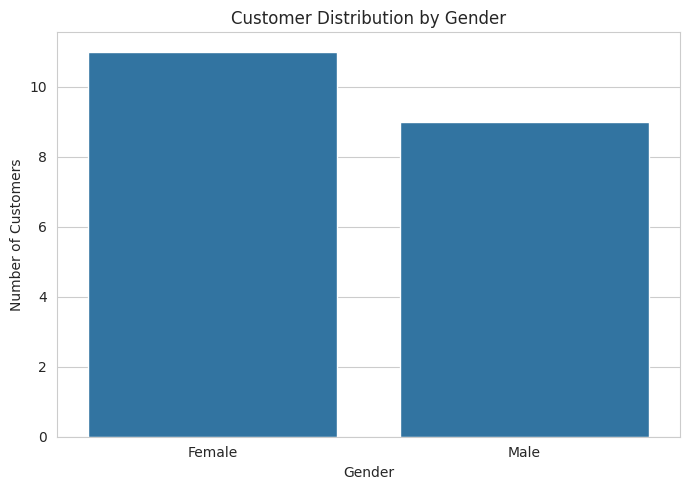
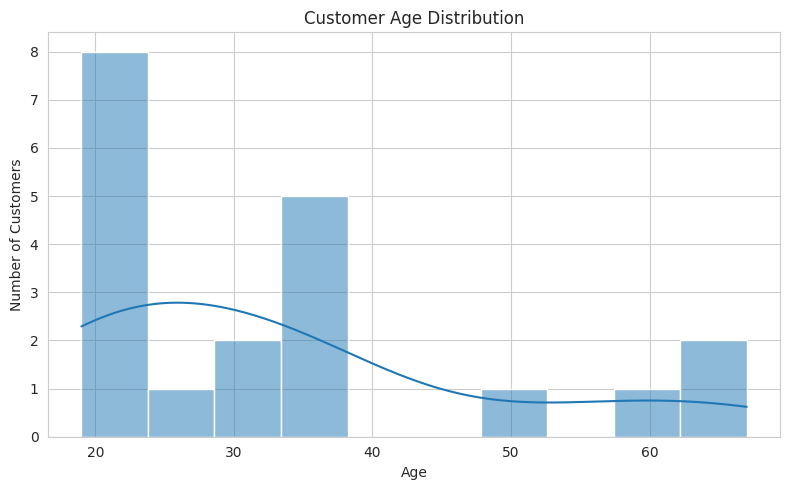
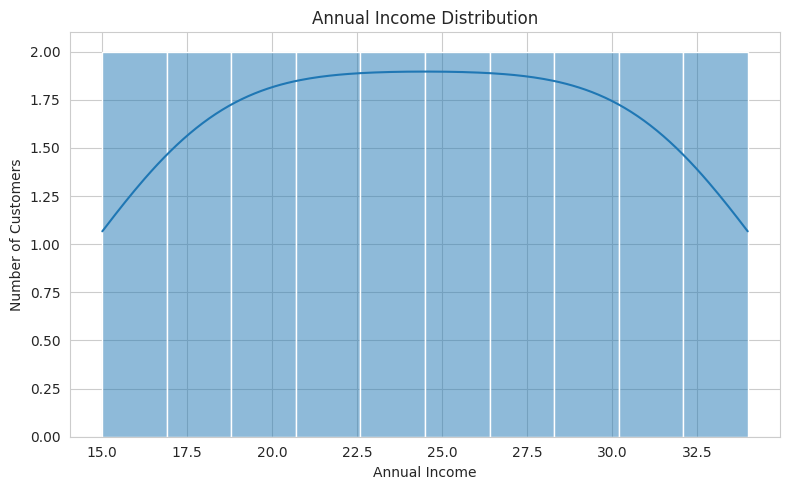
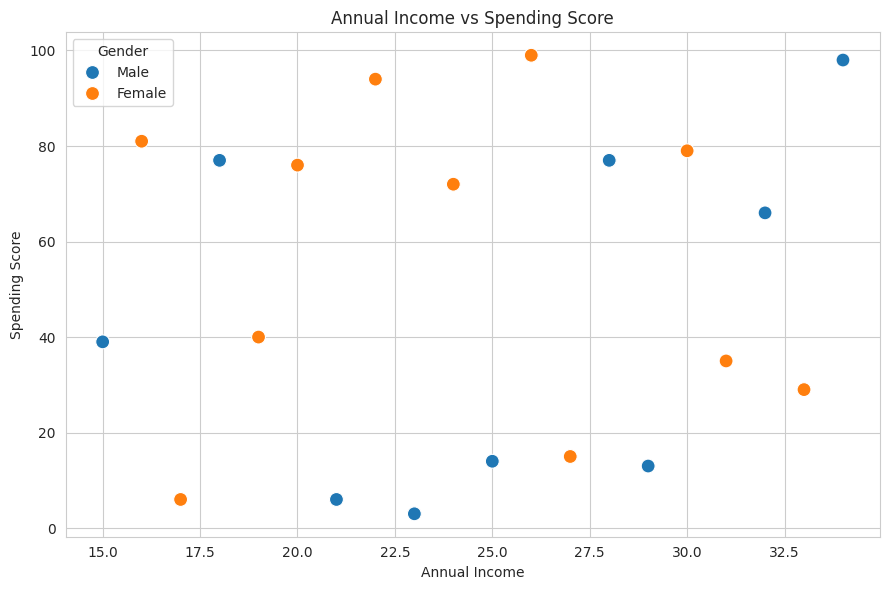
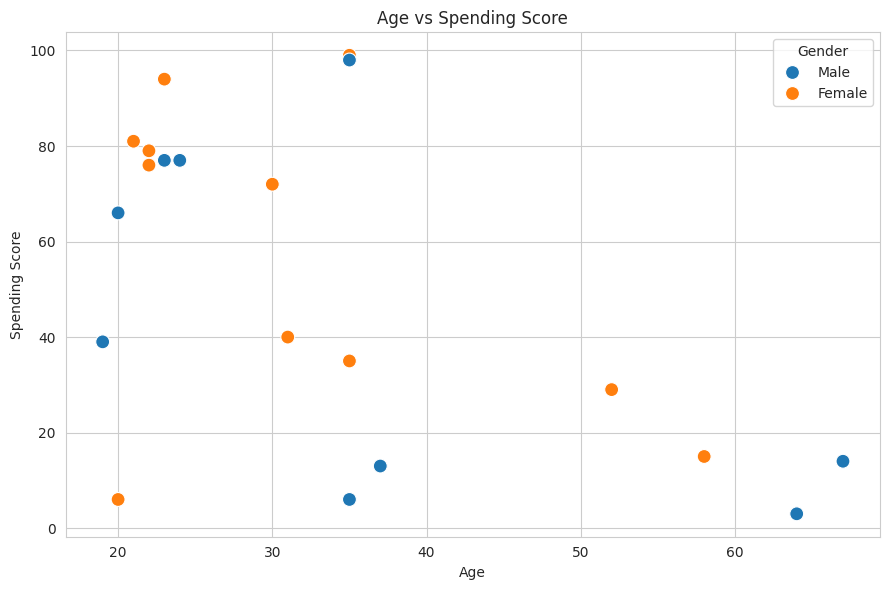
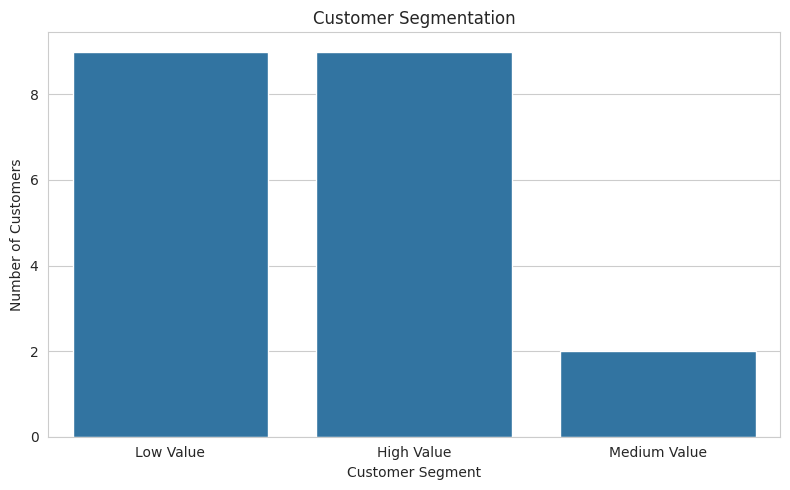
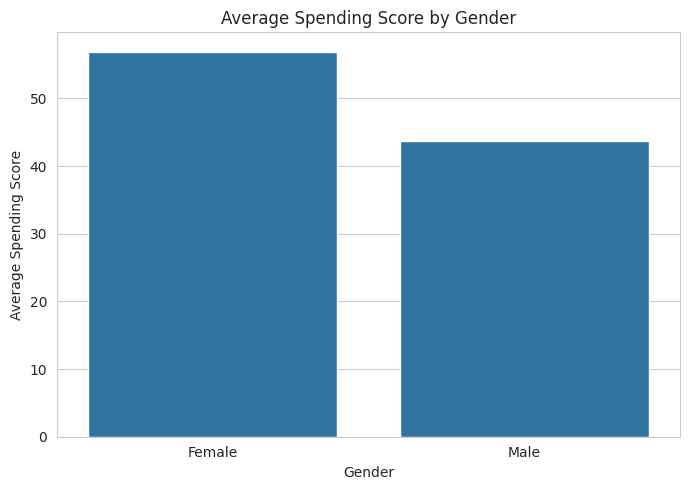
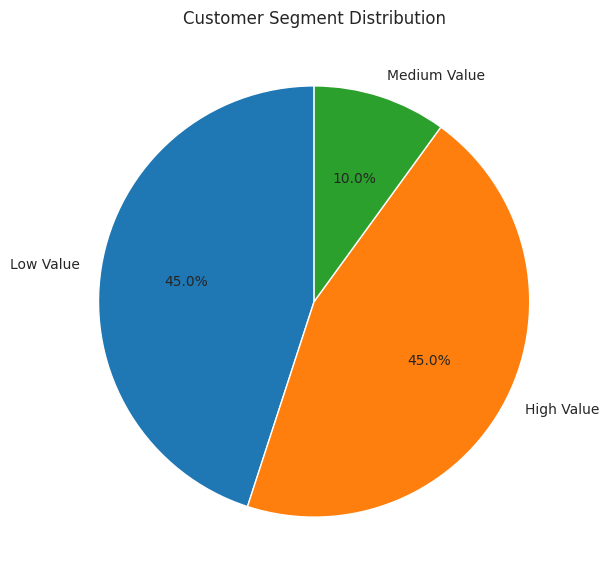
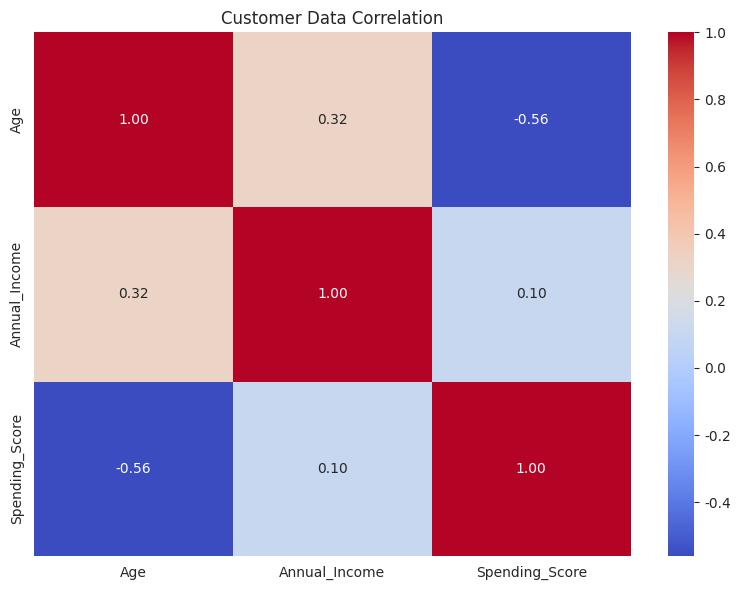

Reproduce these figures in Python, in order.
# ============================================================
# CODSOFT DATA ANALYTICS INTERNSHIP
# TASK 4 - CUSTOMER SEGMENTATION
# ============================================================

import pandas as pd
import numpy as np
import matplotlib.pyplot as plt
import seaborn as sns

sns.set_style("whitegrid")

# ============================================================
# 1. CREATE CUSTOMER DATASET
# ============================================================

data = {
    "CustomerID": range(1, 21),

    "Gender": [
        "Male", "Female", "Female", "Male", "Female",
        "Female", "Male", "Female", "Male", "Female",
        "Male", "Female", "Female", "Male", "Male",
        "Female", "Female", "Male", "Female", "Male"
    ],

    "Age": [
        19, 21, 20, 23, 31,
        22, 35, 23, 64, 30,
        67, 35, 58, 24, 37,
        22, 35, 20, 52, 35
    ],

    "Annual_Income": [
        15, 16, 17, 18, 19,
        20, 21, 22, 23, 24,
        25, 26, 27, 28, 29,
        30, 31, 32, 33, 34
    ],

    "Spending_Score": [
        39, 81, 6, 77, 40,
        76, 6, 94, 3, 72,
        14, 99, 15, 77, 13,
        79, 35, 66, 29, 98
    ]
}

df = pd.DataFrame(data)

print("\nFirst 5 Customers:")
print(df.head())

# ============================================================
# 2. BASIC INFORMATION
# ============================================================

print("\nDataset Shape:")
print(df.shape)

print("\nDataset Information:")
print(df.info())

print("\nMissing Values:")
print(df.isnull().sum())

print("\nDescriptive Statistics:")
print(df.describe())

# ============================================================
# 3. CUSTOMER DISTRIBUTION BY GENDER
# ============================================================

gender_count = df["Gender"].value_counts()

print("\nCustomers by Gender:")
print(gender_count)

plt.figure(figsize=(7, 5))

sns.barplot(
    x=gender_count.index,
    y=gender_count.values
)

plt.title("Customer Distribution by Gender")
plt.xlabel("Gender")
plt.ylabel("Number of Customers")

plt.tight_layout()
plt.show()

# ============================================================
# 4. AGE DISTRIBUTION
# ============================================================

plt.figure(figsize=(8, 5))

sns.histplot(
    df["Age"],
    bins=10,
    kde=True
)

plt.title("Customer Age Distribution")
plt.xlabel("Age")
plt.ylabel("Number of Customers")

plt.tight_layout()
plt.show()

# ============================================================
# 5. ANNUAL INCOME DISTRIBUTION
# ============================================================

plt.figure(figsize=(8, 5))

sns.histplot(
    df["Annual_Income"],
    bins=10,
    kde=True
)

plt.title("Annual Income Distribution")
plt.xlabel("Annual Income")
plt.ylabel("Number of Customers")

plt.tight_layout()
plt.show()

# ============================================================
# 6. INCOME VS SPENDING SCORE
# ============================================================

plt.figure(figsize=(9, 6))

sns.scatterplot(
    data=df,
    x="Annual_Income",
    y="Spending_Score",
    hue="Gender",
    s=100
)

plt.title("Annual Income vs Spending Score")
plt.xlabel("Annual Income")
plt.ylabel("Spending Score")

plt.tight_layout()
plt.show()

# ============================================================
# 7. AGE VS SPENDING SCORE
# ============================================================

plt.figure(figsize=(9, 6))

sns.scatterplot(
    data=df,
    x="Age",
    y="Spending_Score",
    hue="Gender",
    s=100
)

plt.title("Age vs Spending Score")
plt.xlabel("Age")
plt.ylabel("Spending Score")

plt.tight_layout()
plt.show()

# ============================================================
# 8. CUSTOMER SEGMENTATION
# ============================================================

def customer_segment(score):

    if score >= 70:
        return "High Value"

    elif score >= 40:
        return "Medium Value"

    else:
        return "Low Value"


df["Customer_Segment"] = df["Spending_Score"].apply(
    customer_segment
)

print("\nCustomer Segments:")
print(df["Customer_Segment"].value_counts())

# ============================================================
# 9. CUSTOMER SEGMENT VISUALIZATION
# ============================================================

segment_count = df["Customer_Segment"].value_counts()

plt.figure(figsize=(8, 5))

sns.barplot(
    x=segment_count.index,
    y=segment_count.values
)

plt.title("Customer Segmentation")
plt.xlabel("Customer Segment")
plt.ylabel("Number of Customers")

plt.tight_layout()
plt.show()

# ============================================================
# 10. AVERAGE SPENDING BY GENDER
# ============================================================

gender_spending = df.groupby("Gender")["Spending_Score"].mean()

print("\nAverage Spending Score by Gender:")
print(gender_spending)

plt.figure(figsize=(7, 5))

sns.barplot(
    x=gender_spending.index,
    y=gender_spending.values
)

plt.title("Average Spending Score by Gender")
plt.xlabel("Gender")
plt.ylabel("Average Spending Score")

plt.tight_layout()
plt.show()

# ============================================================
# 11. AVERAGE INCOME BY CUSTOMER SEGMENT
# ============================================================

segment_income = df.groupby(
    "Customer_Segment"
)["Annual_Income"].mean()

print("\nAverage Income by Customer Segment:")
print(segment_income)

# ============================================================
# 12. PIE CHART
# ============================================================

plt.figure(figsize=(7, 7))

plt.pie(
    segment_count.values,
    labels=segment_count.index,
    autopct="%1.1f%%",
    startangle=90
)

plt.title("Customer Segment Distribution")

plt.show()

# ============================================================
# 13. CORRELATION HEATMAP
# ============================================================

plt.figure(figsize=(8, 6))

correlation = df[
    ["Age", "Annual_Income", "Spending_Score"]
].corr()

sns.heatmap(
    correlation,
    annot=True,
    cmap="coolwarm",
    fmt=".2f"
)

plt.title("Customer Data Correlation")

plt.tight_layout()
plt.show()

# ============================================================
# 14. MOST VALUABLE CUSTOMER GROUP
# ============================================================

valuable_segment = df.groupby(
    "Customer_Segment"
)["Spending_Score"].mean().idxmax()

valuable_score = df.groupby(
    "Customer_Segment"
)["Spending_Score"].mean().max()

print("\n========================================")
print("       MOST VALUABLE CUSTOMER GROUP")
print("========================================")

print("Customer Group:", valuable_segment)
print("Average Spending Score:", round(valuable_score, 2))

# ============================================================
# 15. BUSINESS INSIGHTS
# ============================================================

print("\n========================================")
print("             KEY INSIGHTS")
print("========================================")

print("""
1. Customers can be divided into Low, Medium and High Value
   segments based on their spending score.

2. High-value customers have the highest spending scores.

3. Annual income and spending score can be compared to
   identify potential high-value customers.

4. Age distribution helps identify the major customer age groups.

5. Gender-based analysis helps understand differences in
   customer purchasing behavior.

6. Scatter plots help identify relationships between income,
   age and spending score.
""")

# ============================================================
# 16. MARKETING STRATEGIES
# ============================================================

print("\n========================================")
print("        MARKETING STRATEGIES")
print("========================================")

print("""
1. High Value Customers:
   Offer loyalty rewards, exclusive discounts and premium products.

2. Medium Value Customers:
   Use personalized offers and product recommendations
   to increase their spending.

3. Low Value Customers:
   Provide attractive introductory offers and discounts
   to encourage purchases.

4. High Income Customers:
   Promote premium products and special membership programs.

5. Young Customers:
   Use social media campaigns and digital promotions.

6. Repeat Customers:
   Introduce loyalty points and reward programs.
""")

print("\nTASK 4 COMPLETED SUCCESSFULLY!")
